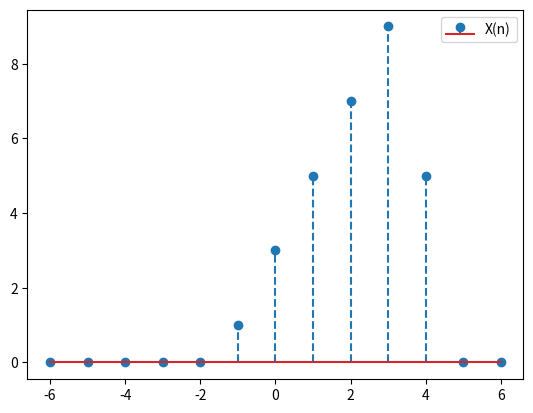

Generate this figure with matplotlib:
import numpy as np
import matplotlib.pyplot as plt

def x1_n(n):
    return np.array([ a+2 if(a>=-2 and a<=3) else 0 for a in n ])

    
def x2_n(n):
    return np.array([ a+1 if(a >= -1 and a <=4) else 0 for a in n ])

n=np.linspace(-6,6,13)

x_n = x1_n(n) + x2_n(n)

plt.stem(n,x_n,'--',label="X(n)")
plt.legend()
plt.show()
